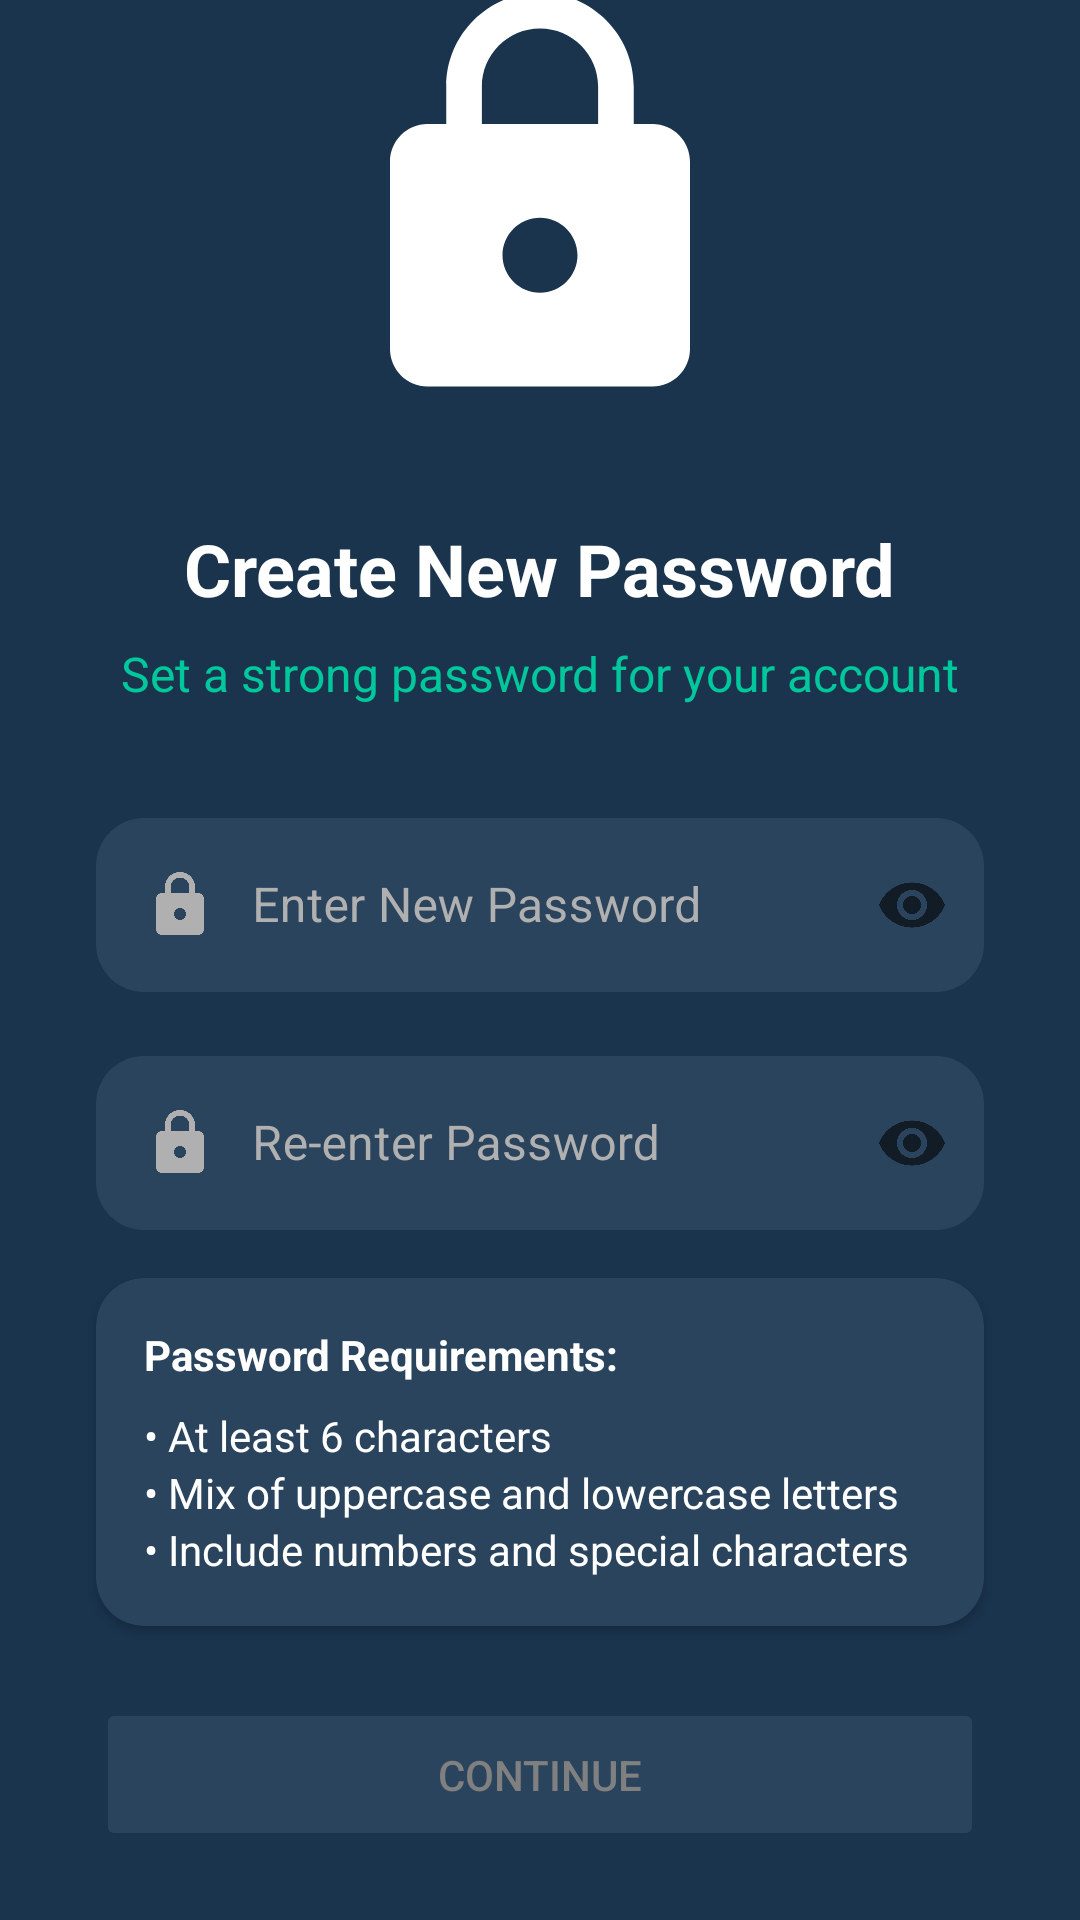

Android layout source for this screen:
<!-- AndroidManifest.xml: application theme Theme.EnDecryption -->
<!-- res/layout/activity_create_new_password.xml -->
<?xml version="1.0" encoding="utf-8"?>
<androidx.constraintlayout.widget.ConstraintLayout xmlns:android="http://schemas.android.com/apk/res/android"
    xmlns:app="http://schemas.android.com/apk/res-auto"
    xmlns:tools="http://schemas.android.com/tools"
    android:layout_width="match_parent"
    android:layout_height="match_parent"
    android:background="#1A344E"
    tools:context=".CreateNewPasswordActivity">

    <ImageView
        android:id="@+id/back_button"
        android:layout_width="wrap_content"
        android:layout_height="wrap_content"
        android:layout_marginStart="16dp"
        android:layout_marginTop="16dp"
        android:src="@drawable/ic_arrow_back"
        app:layout_constraintStart_toStartOf="parent"
        app:layout_constraintTop_toTopOf="parent" />

    <ImageView
        android:id="@+id/lock_icon"
        android:layout_width="150dp"
        android:layout_height="150dp"
        android:src="@drawable/ic_lock"
        app:layout_constraintBottom_toTopOf="@+id/title"
        app:layout_constraintEnd_toEndOf="parent"
        app:layout_constraintStart_toStartOf="parent"
        app:layout_constraintTop_toTopOf="parent"
        app:layout_constraintVertical_chainStyle="packed" />

    <TextView
        android:id="@+id/title"
        android:layout_width="wrap_content"
        android:layout_height="wrap_content"
        android:layout_marginTop="32dp"
        android:text="Create New Password"
        android:textColor="@android:color/white"
        android:textSize="24sp"
        android:textStyle="bold"
        app:layout_constraintBottom_toTopOf="@+id/subtitle"
        app:layout_constraintEnd_toEndOf="parent"
        app:layout_constraintStart_toStartOf="parent"
        app:layout_constraintTop_toBottomOf="@+id/lock_icon" />

    <TextView
        android:id="@+id/subtitle"
        android:layout_width="wrap_content"
        android:layout_height="wrap_content"
        android:layout_marginTop="8dp"
        android:text="Set a strong password for your account"
        android:textColor="#00C89C"
        android:textSize="16sp"
        app:layout_constraintBottom_toTopOf="@+id/new_password_input_layout"
        app:layout_constraintEnd_toEndOf="parent"
        app:layout_constraintStart_toStartOf="parent"
        app:layout_constraintTop_toBottomOf="@+id/title" />

    <com.google.android.material.textfield.TextInputLayout
        android:id="@+id/new_password_input_layout"
        style="@style/Widget.MaterialComponents.TextInputLayout.OutlinedBox"
        android:layout_width="0dp"
        android:layout_height="wrap_content"
        android:layout_marginStart="32dp"
        android:layout_marginTop="32dp"
        android:layout_marginEnd="32dp"
        android:hint="Enter New Password"
        android:textColorHint="#B0B0B0"
        app:boxBackgroundColor="#2A445E"
        app:boxCornerRadiusBottomEnd="16dp"
        app:boxCornerRadiusBottomStart="16dp"
        app:boxCornerRadiusTopEnd="16dp"
        app:boxCornerRadiusTopStart="16dp"
        app:boxStrokeWidth="0dp"
        app:endIconMode="password_toggle"
        app:layout_constraintBottom_toTopOf="@+id/re_enter_password_input_layout"
        app:layout_constraintEnd_toEndOf="parent"
        app:layout_constraintStart_toStartOf="parent"
        app:layout_constraintTop_toBottomOf="@+id/subtitle">

        <com.google.android.material.textfield.TextInputEditText
            android:id="@+id/new_password_edit_text"
            android:layout_width="match_parent"
            android:layout_height="wrap_content"
            android:drawableStart="@drawable/ic_baseline_lock_24"
            android:drawablePadding="12dp"
            android:inputType="textPassword"
            android:textColor="@android:color/white" />

    </com.google.android.material.textfield.TextInputLayout>

    <com.google.android.material.textfield.TextInputLayout
        android:id="@+id/re_enter_password_input_layout"
        style="@style/Widget.MaterialComponents.TextInputLayout.OutlinedBox"
        android:layout_width="0dp"
        android:layout_height="wrap_content"
        android:layout_marginStart="32dp"
        android:layout_marginTop="16dp"
        android:layout_marginEnd="32dp"
        android:hint="Re-enter Password"
        android:textColorHint="#B0B0B0"
        app:boxBackgroundColor="#2A445E"
        app:boxCornerRadiusBottomEnd="16dp"
        app:boxCornerRadiusBottomStart="16dp"
        app:boxCornerRadiusTopEnd="16dp"
        app:boxCornerRadiusTopStart="16dp"
        app:boxStrokeWidth="0dp"
        app:endIconMode="password_toggle"
        app:layout_constraintBottom_toTopOf="@+id/password_requirements_card"
        app:layout_constraintEnd_toEndOf="parent"
        app:layout_constraintStart_toStartOf="parent"
        app:layout_constraintTop_toBottomOf="@+id/new_password_input_layout">

        <com.google.android.material.textfield.TextInputEditText
            android:id="@+id/re_enter_password_edit_text"
            android:layout_width="match_parent"
            android:layout_height="wrap_content"
            android:drawableStart="@drawable/ic_baseline_lock_24"
            android:drawablePadding="12dp"
            android:inputType="textPassword"
            android:textColor="@android:color/white" />

    </com.google.android.material.textfield.TextInputLayout>

    <androidx.cardview.widget.CardView
        android:id="@+id/password_requirements_card"
        android:layout_width="0dp"
        android:layout_height="wrap_content"
        android:layout_marginStart="32dp"
        android:layout_marginTop="16dp"
        android:layout_marginEnd="32dp"
        app:cardBackgroundColor="#2A445E"
        app:cardCornerRadius="16dp"
        app:layout_constraintBottom_toTopOf="@+id/continue_button"
        app:layout_constraintEnd_toEndOf="parent"
        app:layout_constraintStart_toStartOf="parent"
        app:layout_constraintTop_toBottomOf="@+id/re_enter_password_input_layout">

        <LinearLayout
            android:layout_width="match_parent"
            android:layout_height="wrap_content"
            android:orientation="vertical"
            android:padding="16dp">

            <TextView
                android:layout_width="wrap_content"
                android:layout_height="wrap_content"
                android:text="Password Requirements:"
                android:textColor="@android:color/white"
                android:textStyle="bold" />

            <TextView
                android:layout_width="wrap_content"
                android:layout_height="wrap_content"
                android:layout_marginTop="8dp"
                android:text="• At least 6 characters"
                android:textColor="@android:color/white" />

            <TextView
                android:layout_width="wrap_content"
                android:layout_height="wrap_content"
                android:text="• Mix of uppercase and lowercase letters"
                android:textColor="@android:color/white" />

            <TextView
                android:layout_width="wrap_content"
                android:layout_height="wrap_content"
                android:text="• Include numbers and special characters"
                android:textColor="@android:color/white" />
        </LinearLayout>
    </androidx.cardview.widget.CardView>

    <Button
        android:id="@+id/continue_button"
        android:layout_width="0dp"
        android:layout_height="wrap_content"
        android:layout_marginStart="32dp"
        android:layout_marginTop="24dp"
        android:layout_marginEnd="32dp"
        android:layout_marginBottom="32dp"
        android:backgroundTint="#2A445E"
        android:enabled="false"
        android:paddingTop="16dp"
        android:paddingBottom="16dp"
        android:text="Continue"
        android:textColor="#808080"
        app:cornerRadius="28dp"
        app:layout_constraintBottom_toBottomOf="parent"
        app:layout_constraintEnd_toEndOf="parent"
        app:layout_constraintStart_toStartOf="parent"
        app:layout_constraintTop_toBottomOf="@+id/password_requirements_card" />

</androidx.constraintlayout.widget.ConstraintLayout>
<!-- resources referenced by this layout -->
<resources>
  <!-- drawable ic_baseline_lock_24 (drawable) -->
  <vector xmlns:android="http://schemas.android.com/apk/res/android"
      android:width="24dp"
      android:height="24dp"
      android:viewportWidth="24"
      android:viewportHeight="24"
      android:tint="#B0B0B0">
    <path
        android:fillColor="@android:color/white"
        android:pathData="M18,8h-1V6c0,-2.76 -2.24,-5 -5,-5S7,3.24 7,6v2H6c-1.1,0 -2,0.9 -2,2v10c0,1.1 0.9,2 2,2h12c1.1,0 2,-0.9 2,-2V10c0,-1.1 -0.9,-2 -2,-2zM12,17c-1.1,0 -2,-0.9 -2,-2s0.9,-2 2,-2 2,0.9 2,2 -0.9,2 -2,2zM15.1,8H8.9V6c0,-1.71 1.39,-3.1 3.1,-3.1s3.1,1.39 3.1,3.1v2z"/>
  </vector>
  <!-- drawable ic_lock (drawable) -->
  <vector xmlns:android="http://schemas.android.com/apk/res/android"
      android:width="24dp"
      android:height="24dp"
      android:viewportWidth="24.0"
      android:viewportHeight="24.0">
      <path
          android:fillColor="#FFFFFFFF"
          android:pathData="M18,8h-1V6c0,-2.76 -2.24,-5 -5,-5S7,3.24 7,6v2H6c-1.1,0 -2,0.9 -2,2v10c0,1.1 0.9,2 2,2h12c1.1,0 2,-0.9 2,-2V10c0,-1.1 -0.9,-2 -2,-2zm-6,9c-1.1,0 -2,-0.9 -2,-2s0.9,-2 2,-2 2,0.9 2,2 -0.9,2 -2,2zm3.1,-9H8.9V6c0,-1.71 1.39,-3.1 3.1,-3.1 1.71,0 3.1,1.39 3.1,3.1v2z" />
  </vector>
  <style name="Theme.EnDecryption" parent="Theme.MaterialComponents.DayNight.DarkActionBar">
          
          <item name="colorPrimary">@color/purple_500</item>
          <item name="colorPrimaryVariant">@color/purple_700</item>
          <item name="colorOnPrimary">@color/white</item>
          
          <item name="colorSecondary">@color/teal_200</item>
          <item name="colorSecondaryVariant">@color/teal_700</item>
          <item name="colorOnSecondary">@color/black</item>
          
          <item name="android:statusBarColor">?attr/colorPrimaryVariant</item>
          
      </style>
  <color name="purple_500">#FF6200EE</color>
  <color name="purple_700">#FF3700B3</color>
  <color name="white">#FFFFFFFF</color>
  <color name="teal_200">#FF03DAC5</color>
  <color name="teal_700">#FF018786</color>
  <color name="black">#FF000000</color>
</resources>
